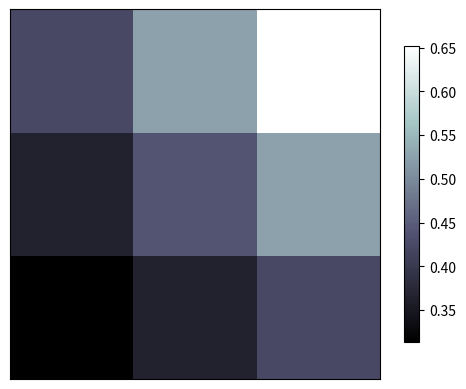

Python code for this plot:
import matplotlib.pyplot as plt
import numpy as np

# image data
a = np.array([0.313660827978, 0.365348418405, 0.423733120134,
              0.365348418405, 0.439599930621, 0.525083754405,
              0.423733120134, 0.525083754405, 0.651536351379]).reshape(3,3)

# http://matplotlib.org/examples/pylab_examples/image_origin.html
plt.imshow(a, interpolation='nearest', cmap='bone', origin='lower')
plt.colorbar(shrink=0.8)

plt.xticks(())
plt.yticks(())
plt.show()
